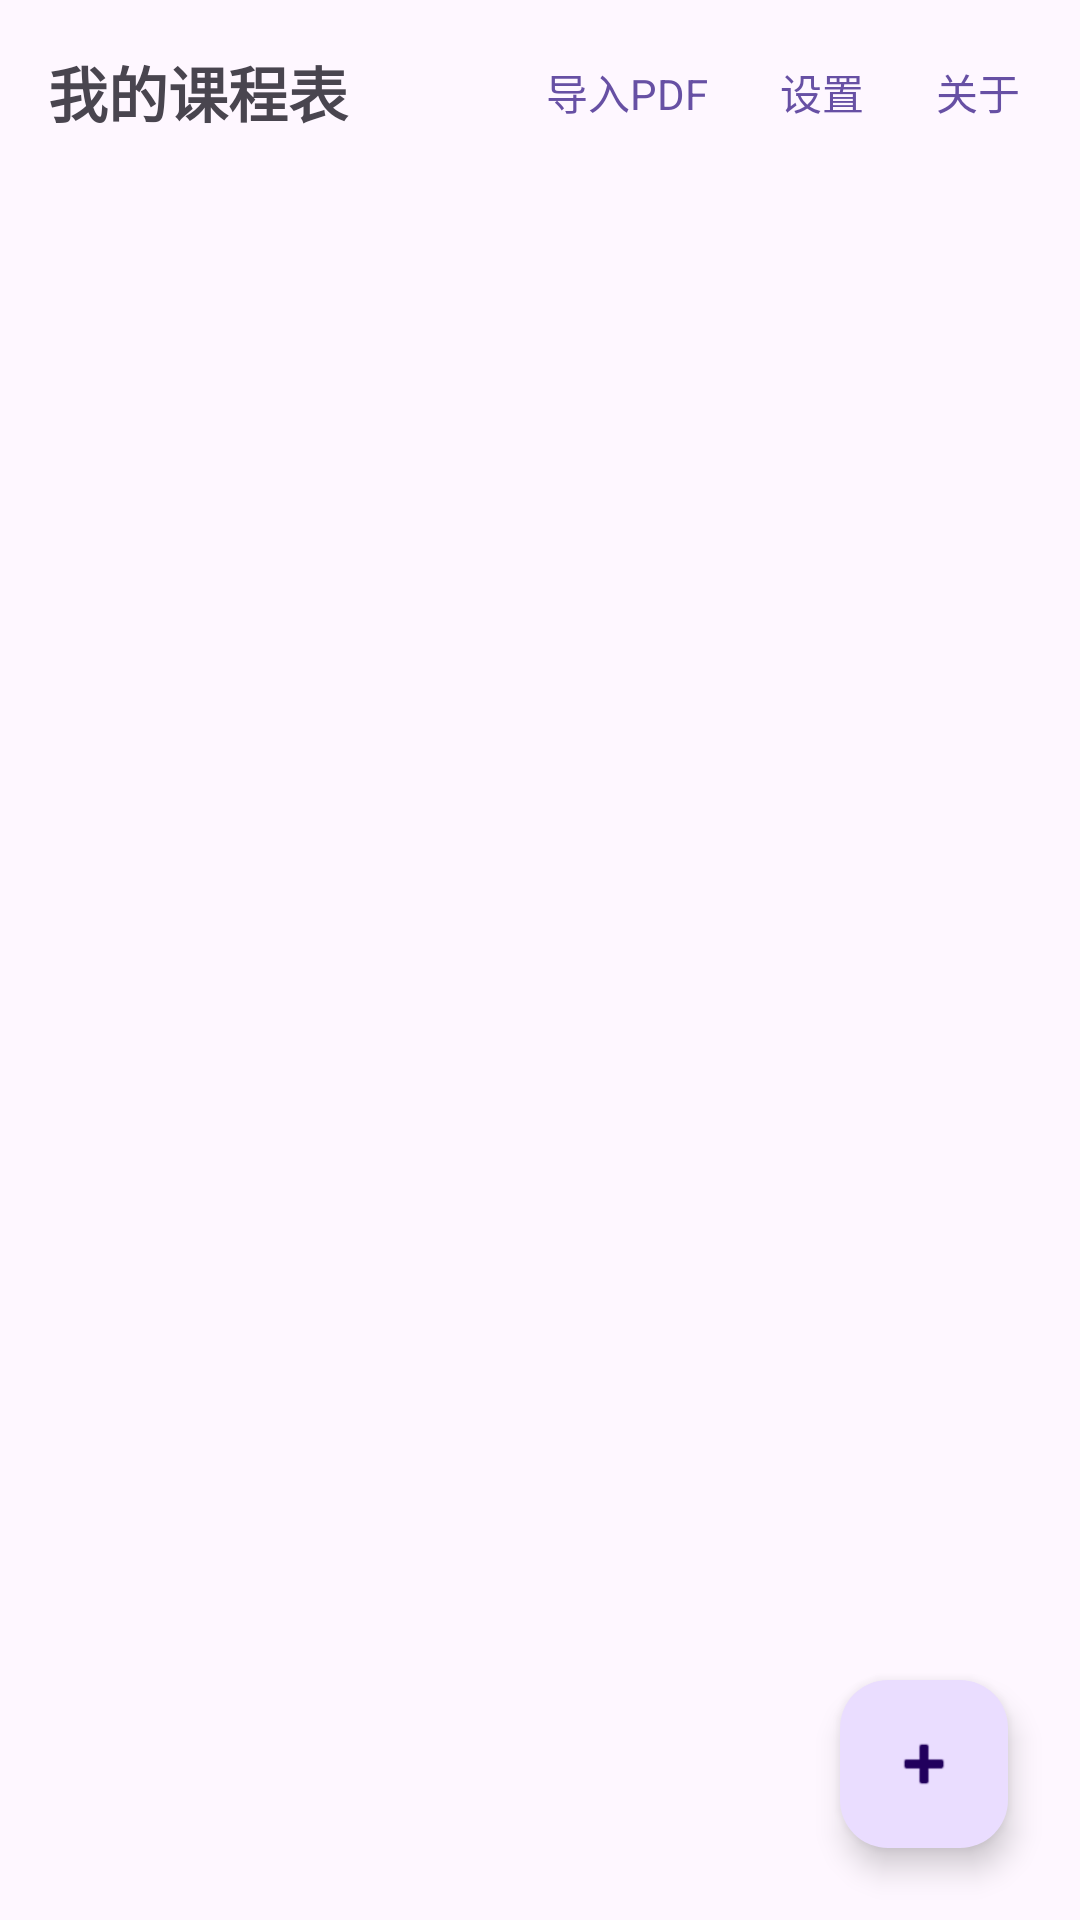

Produce the Android XML layout that renders to this screen, including the resource entries it uses.
<!-- AndroidManifest.xml: application theme Theme.Appwidget -->
<!-- res/layout/activity_main.xml -->
<?xml version="1.0" encoding="utf-8"?>
<androidx.coordinatorlayout.widget.CoordinatorLayout xmlns:android="http://schemas.android.com/apk/res/android"
    xmlns:app="http://schemas.android.com/apk/res-auto"
    xmlns:tools="http://schemas.android.com/tools"
    android:id="@+id/main"
    android:layout_width="match_parent"
    android:layout_height="match_parent"
    tools:context=".MainActivity">

    <LinearLayout
        android:layout_width="match_parent"
        android:layout_height="match_parent"
        android:orientation="vertical">

        
        <LinearLayout
            android:layout_width="match_parent"
            android:layout_height="wrap_content"
            android:gravity="center_vertical"
            android:orientation="horizontal"
            android:paddingStart="16dp"
            android:paddingEnd="8dp">

            <TextView
                android:layout_width="0dp"
                android:layout_height="wrap_content"
                android:layout_weight="1"
                android:paddingTop="16dp"
                android:paddingBottom="16dp"
                android:text="我的课程表"
                android:textSize="20sp"
                android:textStyle="bold" />

            <TextView
                android:id="@+id/tvImportPdf"
                android:layout_width="wrap_content"
                android:layout_height="wrap_content"
                android:background="?attr/selectableItemBackground"
                android:clickable="true"
                android:focusable="true"
                android:padding="12dp"
                android:text="导入PDF"
                android:textColor="#6750A4"
                android:textSize="14sp" />

            <TextView
                android:id="@+id/tvSettings"
                android:layout_width="wrap_content"
                android:layout_height="wrap_content"
                android:background="?attr/selectableItemBackground"
                android:clickable="true"
                android:focusable="true"
                android:padding="12dp"
                android:text="设置"
                android:textColor="#6750A4"
                android:textSize="14sp" />

            <TextView
                android:id="@+id/tvAbout"
                android:layout_width="wrap_content"
                android:layout_height="wrap_content"
                android:background="?attr/selectableItemBackground"
                android:clickable="true"
                android:focusable="true"
                android:padding="12dp"
                android:text="关于"
                android:textColor="#6750A4"
                android:textSize="14sp" />
        </LinearLayout>

        <FrameLayout
            android:layout_width="match_parent"
            android:layout_height="0dp"
            android:layout_weight="1">

            
            <androidx.recyclerview.widget.RecyclerView
                android:id="@+id/rvCourses"
                android:layout_width="match_parent"
                android:layout_height="match_parent"
                android:clipToPadding="false"
                android:paddingBottom="88dp" />

            
            <TextView
                android:id="@+id/tvEmpty"
                android:layout_width="wrap_content"
                android:layout_height="wrap_content"
                android:layout_gravity="center"
                android:gravity="center"
                android:lineSpacingExtra="4dp"
                android:text="还没有课程&#10;点右下角 + 添加第一门课吧"
                android:textColor="#888888"
                android:textSize="15sp"
                android:visibility="gone" />
        </FrameLayout>
    </LinearLayout>

    
    <com.google.android.material.floatingactionbutton.FloatingActionButton
        android:id="@+id/fabAdd"
        android:layout_width="wrap_content"
        android:layout_height="wrap_content"
        android:layout_gravity="bottom|end"
        android:layout_margin="24dp"
        android:contentDescription="添加课程"
        app:srcCompat="@android:drawable/ic_input_add" />

</androidx.coordinatorlayout.widget.CoordinatorLayout>
<!-- resources referenced by this layout -->
<resources>
  <style name="Theme.Appwidget" parent="Base.Theme.Appwidget" />
  <style name="Base.Theme.Appwidget" parent="Theme.Material3.DayNight.NoActionBar">
          
          
      </style>
</resources>
